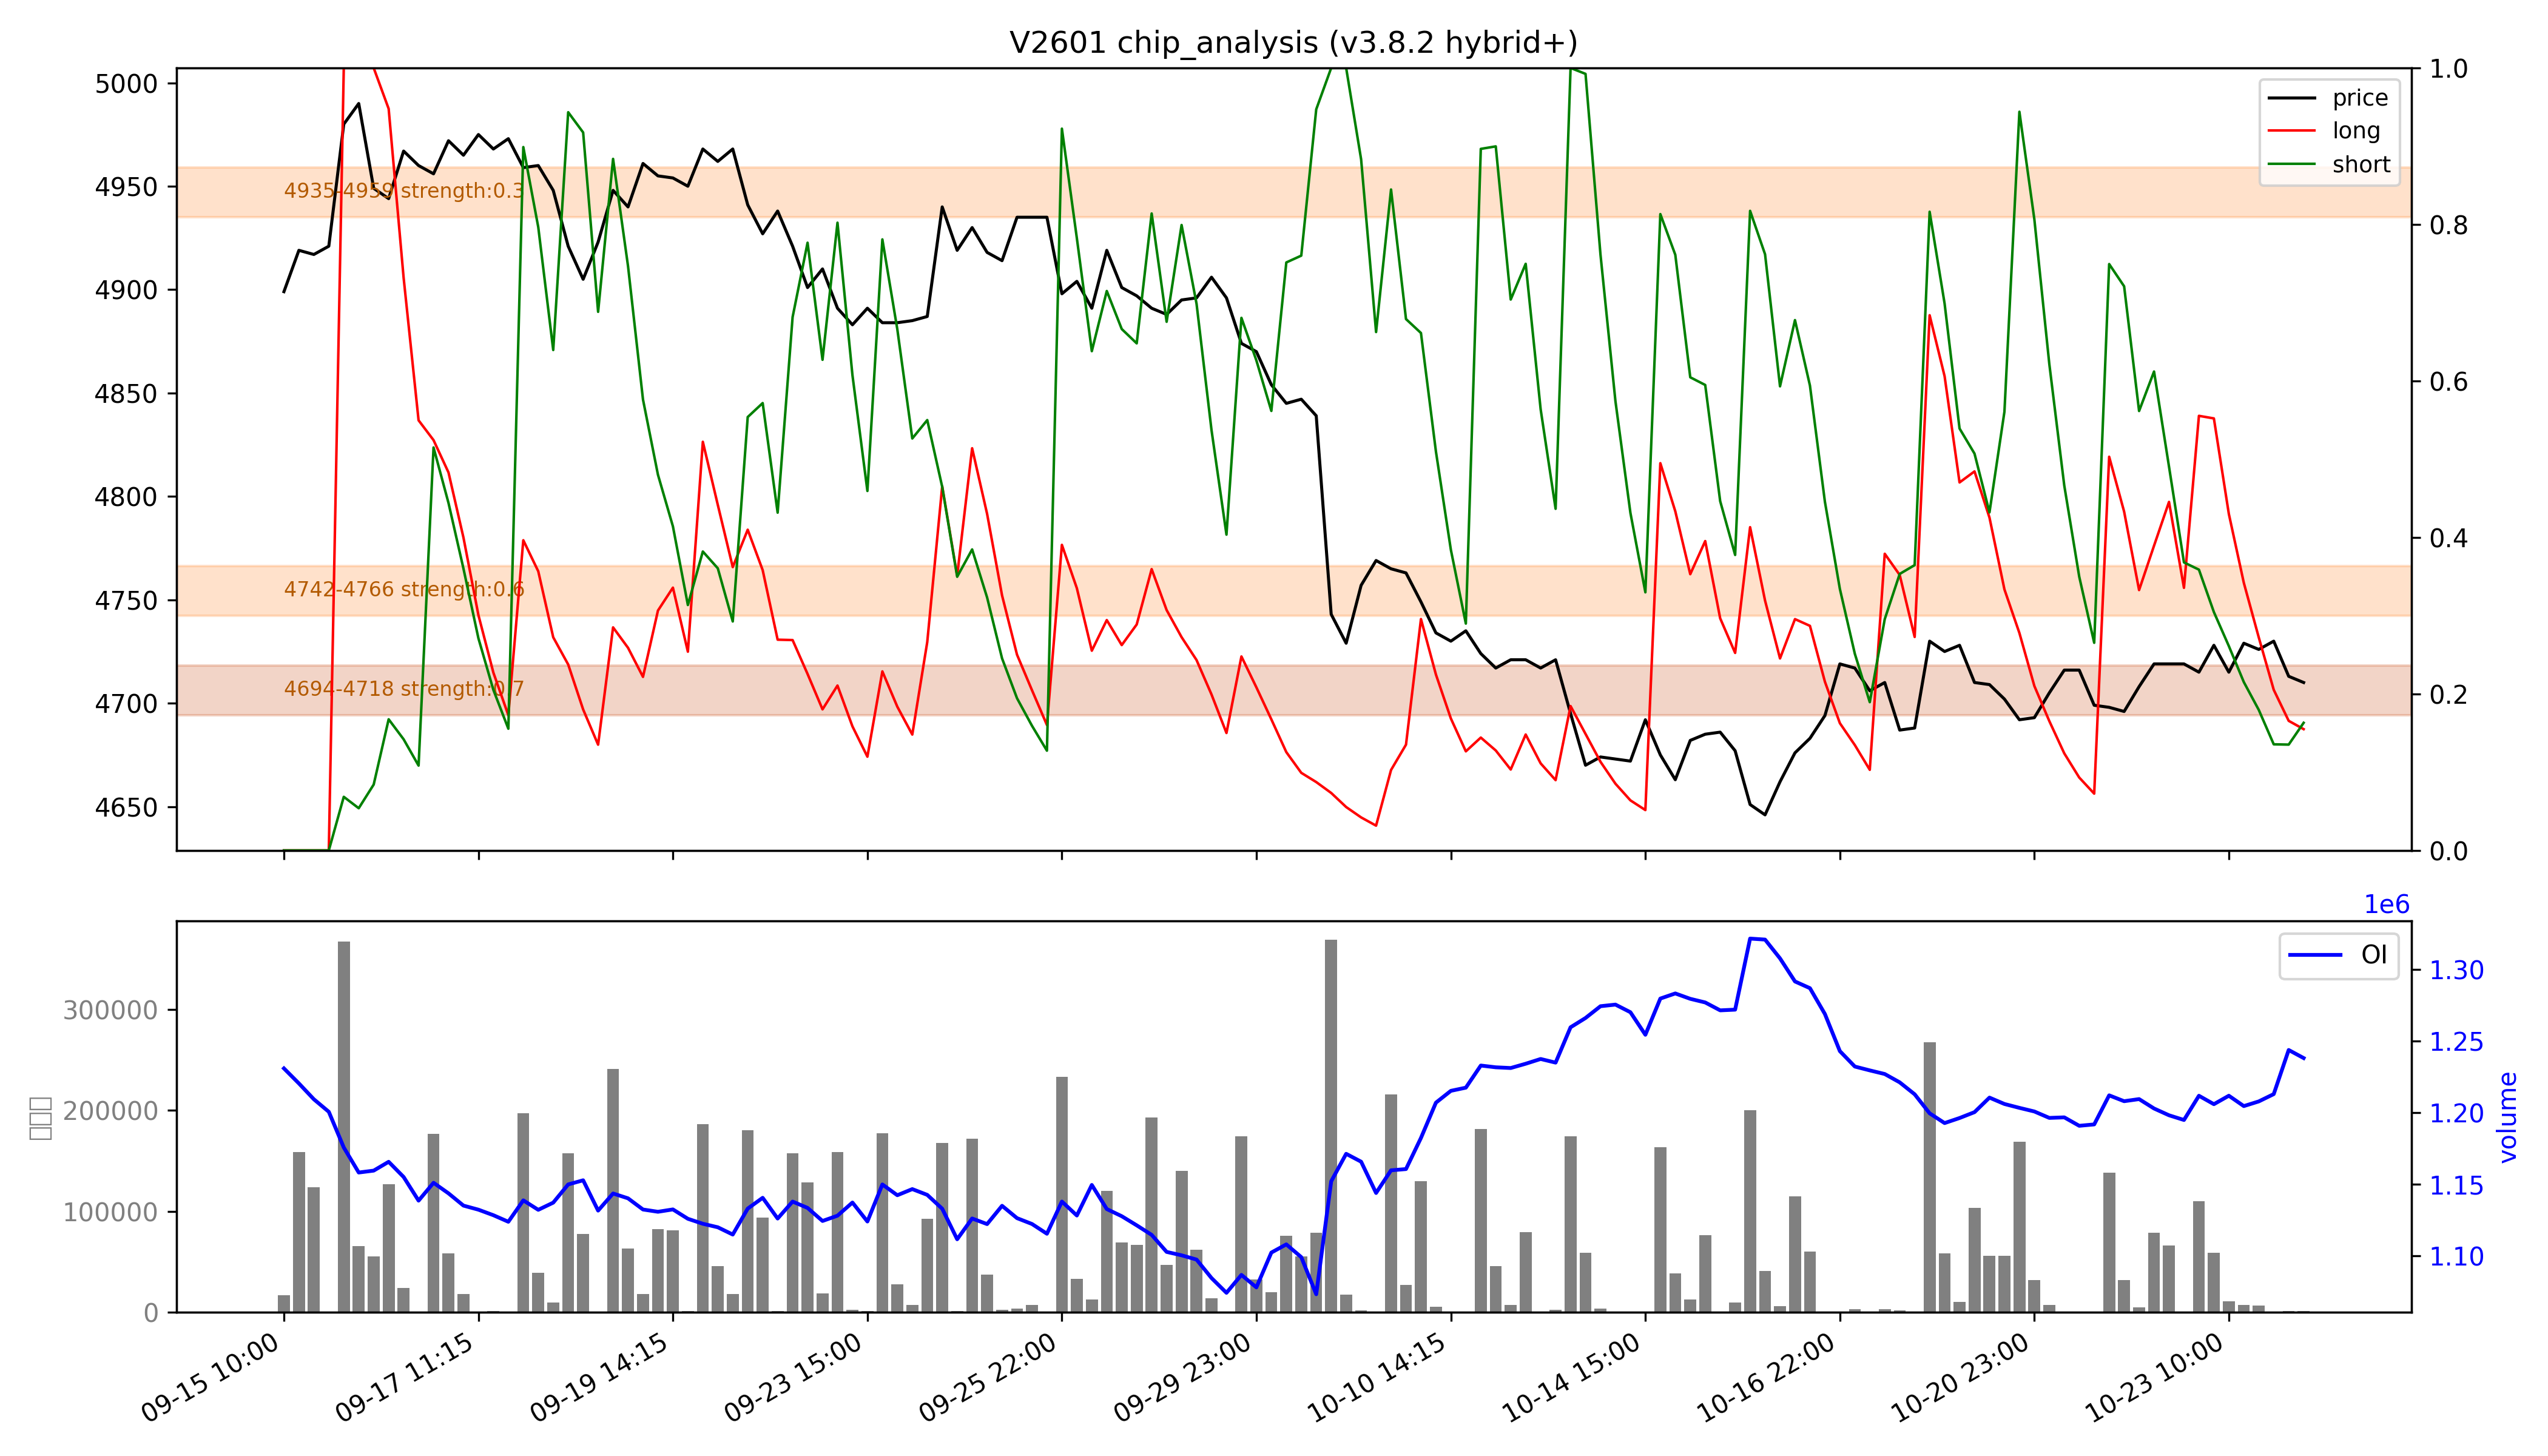

Source data for this figure (header and first rows):
low, high, recent_strength, all_strength, avg_strength, persistent, zone_type
4694, 4718, 强：1.0, 0.4, 强：0.7, True, 持久区
4742, 4766, 0.3, 强：1.0, 0.6, False, 短期区
4935, 4959, 0.0, 0.5, 0.3, False, 短期区
